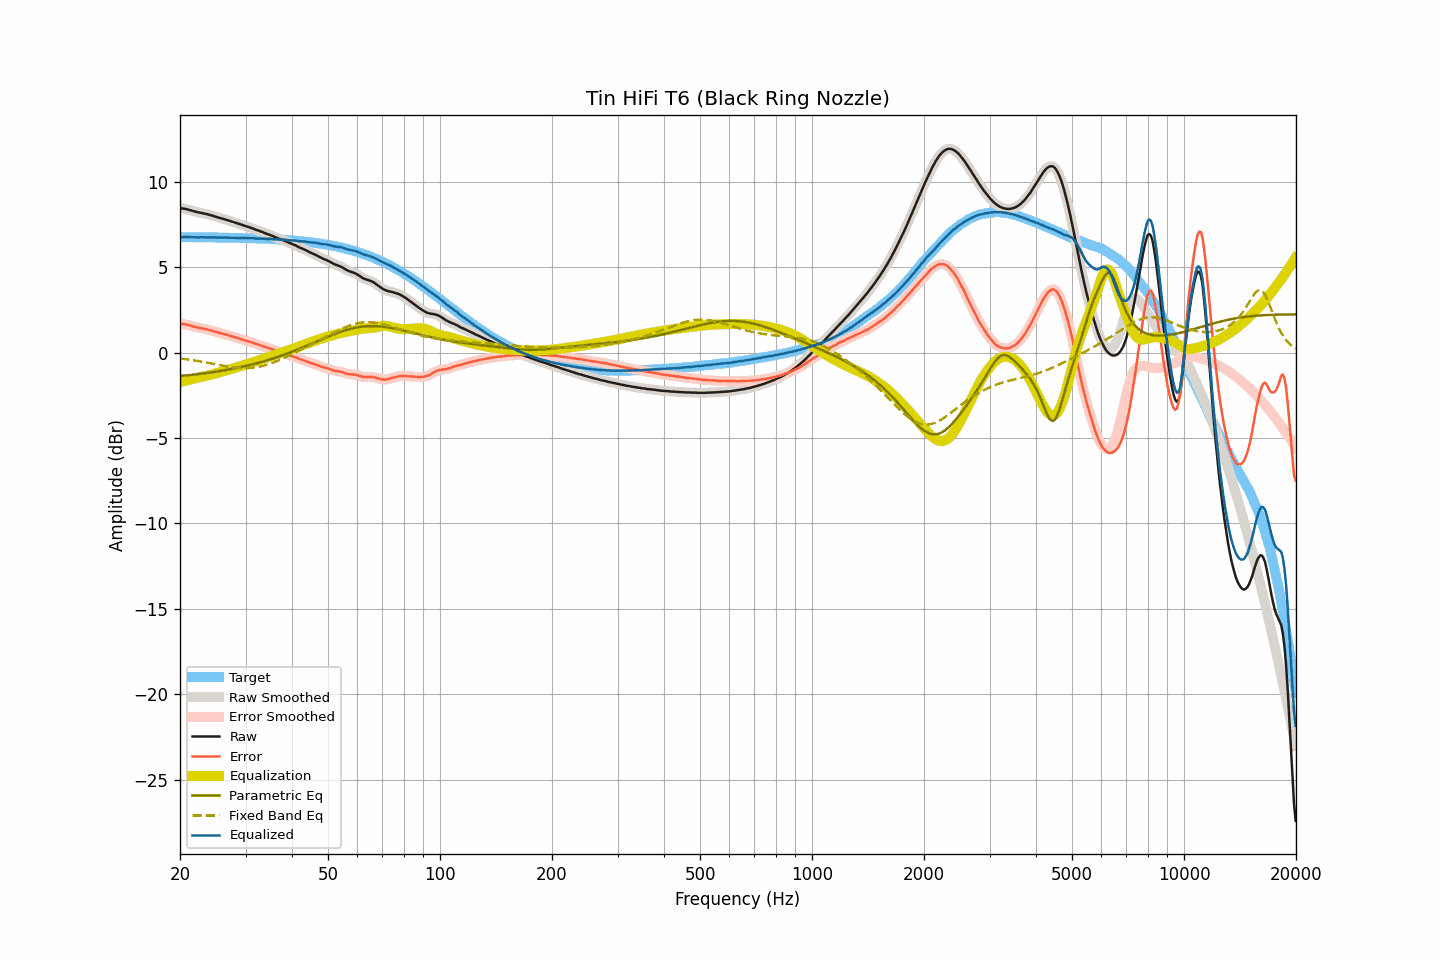

Data behind this chart, as committed beside it:
frequency, raw, smoothed, error, error_smoothed, equalization, parametric_eq, fixed_band_eq, equalized_raw, equalized_smoothed, target
20.00, 8.47, 8.46, 1.71, 1.71, -1.72, -1.37, -0.35, 6.75, 6.75, 6.76
20.20, 8.45, 8.45, 1.69, 1.69, -1.69, -1.36, -0.36, 6.75, 6.75, 6.76
20.40, 8.43, 8.43, 1.67, 1.68, -1.67, -1.35, -0.37, 6.75, 6.76, 6.76
20.61, 8.42, 8.41, 1.66, 1.66, -1.65, -1.34, -0.38, 6.76, 6.76, 6.76
20.81, 8.40, 8.39, 1.64, 1.64, -1.63, -1.33, -0.39, 6.77, 6.76, 6.75
21.02, 8.37, 8.37, 1.61, 1.62, -1.61, -1.32, -0.41, 6.76, 6.76, 6.75
21.23, 8.35, 8.34, 1.59, 1.59, -1.59, -1.31, -0.42, 6.76, 6.76, 6.75
21.44, 8.32, 8.32, 1.56, 1.56, -1.56, -1.30, -0.43, 6.75, 6.75, 6.75
21.66, 8.29, 8.29, 1.53, 1.54, -1.54, -1.29, -0.45, 6.75, 6.75, 6.75
21.87, 8.27, 8.26, 1.51, 1.51, -1.52, -1.28, -0.46, 6.75, 6.75, 6.75
22.09, 8.24, 8.24, 1.49, 1.49, -1.49, -1.27, -0.48, 6.74, 6.75, 6.75
22.31, 8.22, 8.22, 1.47, 1.47, -1.47, -1.26, -0.49, 6.75, 6.75, 6.75
22.54, 8.20, 8.20, 1.45, 1.45, -1.45, -1.25, -0.51, 6.75, 6.75, 6.75
22.76, 8.18, 8.18, 1.43, 1.43, -1.43, -1.24, -0.52, 6.75, 6.75, 6.75
22.99, 8.16, 8.16, 1.41, 1.41, -1.41, -1.23, -0.54, 6.75, 6.75, 6.75
23.22, 8.14, 8.14, 1.39, 1.39, -1.39, -1.21, -0.56, 6.75, 6.75, 6.75
23.45, 8.12, 8.12, 1.37, 1.37, -1.37, -1.20, -0.57, 6.75, 6.75, 6.74
23.69, 8.10, 8.09, 1.35, 1.35, -1.35, -1.19, -0.59, 6.75, 6.75, 6.74
23.92, 8.07, 8.07, 1.32, 1.33, -1.33, -1.18, -0.61, 6.74, 6.74, 6.74
24.16, 8.05, 8.04, 1.31, 1.30, -1.30, -1.16, -0.63, 6.75, 6.74, 6.74
24.40, 8.02, 8.02, 1.28, 1.28, -1.27, -1.15, -0.65, 6.74, 6.74, 6.74
24.65, 7.99, 7.99, 1.25, 1.25, -1.25, -1.13, -0.66, 6.74, 6.74, 6.74
24.89, 7.96, 7.95, 1.22, 1.22, -1.22, -1.12, -0.68, 6.73, 6.73, 6.74
25.14, 7.93, 7.93, 1.19, 1.19, -1.19, -1.11, -0.70, 6.73, 6.73, 6.74
25.39, 7.90, 7.90, 1.16, 1.16, -1.17, -1.09, -0.72, 6.73, 6.73, 6.73
25.65, 7.88, 7.87, 1.14, 1.14, -1.14, -1.08, -0.74, 6.73, 6.73, 6.73
25.91, 7.85, 7.85, 1.12, 1.12, -1.12, -1.06, -0.76, 6.73, 6.73, 6.73
26.16, 7.83, 7.82, 1.10, 1.09, -1.09, -1.05, -0.77, 6.73, 6.73, 6.73
26.43, 7.80, 7.80, 1.07, 1.07, -1.06, -1.03, -0.79, 6.73, 6.73, 6.73
26.69, 7.77, 7.77, 1.04, 1.04, -1.04, -1.01, -0.81, 6.73, 6.73, 6.73
26.96, 7.74, 7.74, 1.01, 1.01, -1.01, -1.00, -0.82, 6.72, 6.72, 6.72
27.23, 7.71, 7.71, 0.98, 0.98, -0.98, -0.98, -0.84, 6.72, 6.72, 6.72
27.50, 7.68, 7.68, 0.96, 0.96, -0.96, -0.96, -0.85, 6.72, 6.72, 6.72
27.77, 7.65, 7.65, 0.93, 0.93, -0.93, -0.94, -0.86, 6.72, 6.72, 6.72
28.05, 7.62, 7.62, 0.90, 0.90, -0.90, -0.92, -0.88, 6.72, 6.72, 6.72
28.33, 7.59, 7.59, 0.87, 0.87, -0.87, -0.91, -0.89, 6.71, 6.71, 6.71
28.62, 7.56, 7.56, 0.84, 0.84, -0.84, -0.89, -0.90, 6.71, 6.71, 6.71
28.90, 7.53, 7.53, 0.82, 0.82, -0.81, -0.87, -0.90, 6.71, 6.71, 6.71
29.19, 7.50, 7.50, 0.79, 0.79, -0.79, -0.85, -0.91, 6.71, 6.71, 6.71
29.48, 7.47, 7.46, 0.76, 0.76, -0.76, -0.83, -0.91, 6.71, 6.71, 6.71
29.78, 7.43, 7.43, 0.72, 0.73, -0.73, -0.80, -0.91, 6.70, 6.70, 6.70
30.08, 7.40, 7.40, 0.70, 0.70, -0.70, -0.78, -0.91, 6.70, 6.70, 6.70
30.38, 7.37, 7.37, 0.67, 0.67, -0.67, -0.76, -0.91, 6.70, 6.70, 6.70
30.68, 7.34, 7.34, 0.64, 0.64, -0.64, -0.74, -0.91, 6.70, 6.70, 6.70
30.99, 7.31, 7.31, 0.61, 0.61, -0.61, -0.72, -0.90, 6.70, 6.70, 6.69
31.30, 7.28, 7.27, 0.59, 0.58, -0.58, -0.69, -0.89, 6.70, 6.69, 6.69
31.61, 7.24, 7.24, 0.55, 0.55, -0.55, -0.67, -0.88, 6.69, 6.69, 6.69
31.93, 7.20, 7.20, 0.51, 0.52, -0.52, -0.64, -0.87, 6.68, 6.68, 6.68
32.24, 7.17, 7.17, 0.49, 0.49, -0.49, -0.62, -0.85, 6.68, 6.68, 6.68
32.57, 7.14, 7.13, 0.46, 0.46, -0.46, -0.59, -0.83, 6.68, 6.68, 6.68
32.89, 7.10, 7.10, 0.42, 0.43, -0.42, -0.57, -0.81, 6.67, 6.68, 6.67
33.22, 7.07, 7.06, 0.40, 0.40, -0.39, -0.54, -0.79, 6.67, 6.67, 6.67
33.55, 7.03, 7.02, 0.36, 0.36, -0.36, -0.52, -0.76, 6.66, 6.66, 6.66
33.89, 6.99, 6.99, 0.33, 0.33, -0.33, -0.49, -0.74, 6.66, 6.66, 6.66
34.23, 6.95, 6.95, 0.29, 0.29, -0.30, -0.46, -0.71, 6.65, 6.65, 6.66
34.57, 6.92, 6.92, 0.26, 0.26, -0.27, -0.43, -0.68, 6.65, 6.65, 6.65
34.92, 6.89, 6.88, 0.24, 0.24, -0.23, -0.40, -0.65, 6.65, 6.65, 6.65
35.27, 6.85, 6.85, 0.20, 0.20, -0.20, -0.37, -0.61, 6.65, 6.65, 6.64
35.62, 6.81, 6.81, 0.17, 0.17, -0.17, -0.34, -0.58, 6.64, 6.64, 6.64
35.97, 6.77, 6.77, 0.13, 0.13, -0.13, -0.31, -0.54, 6.63, 6.63, 6.63
... 635 more rows
